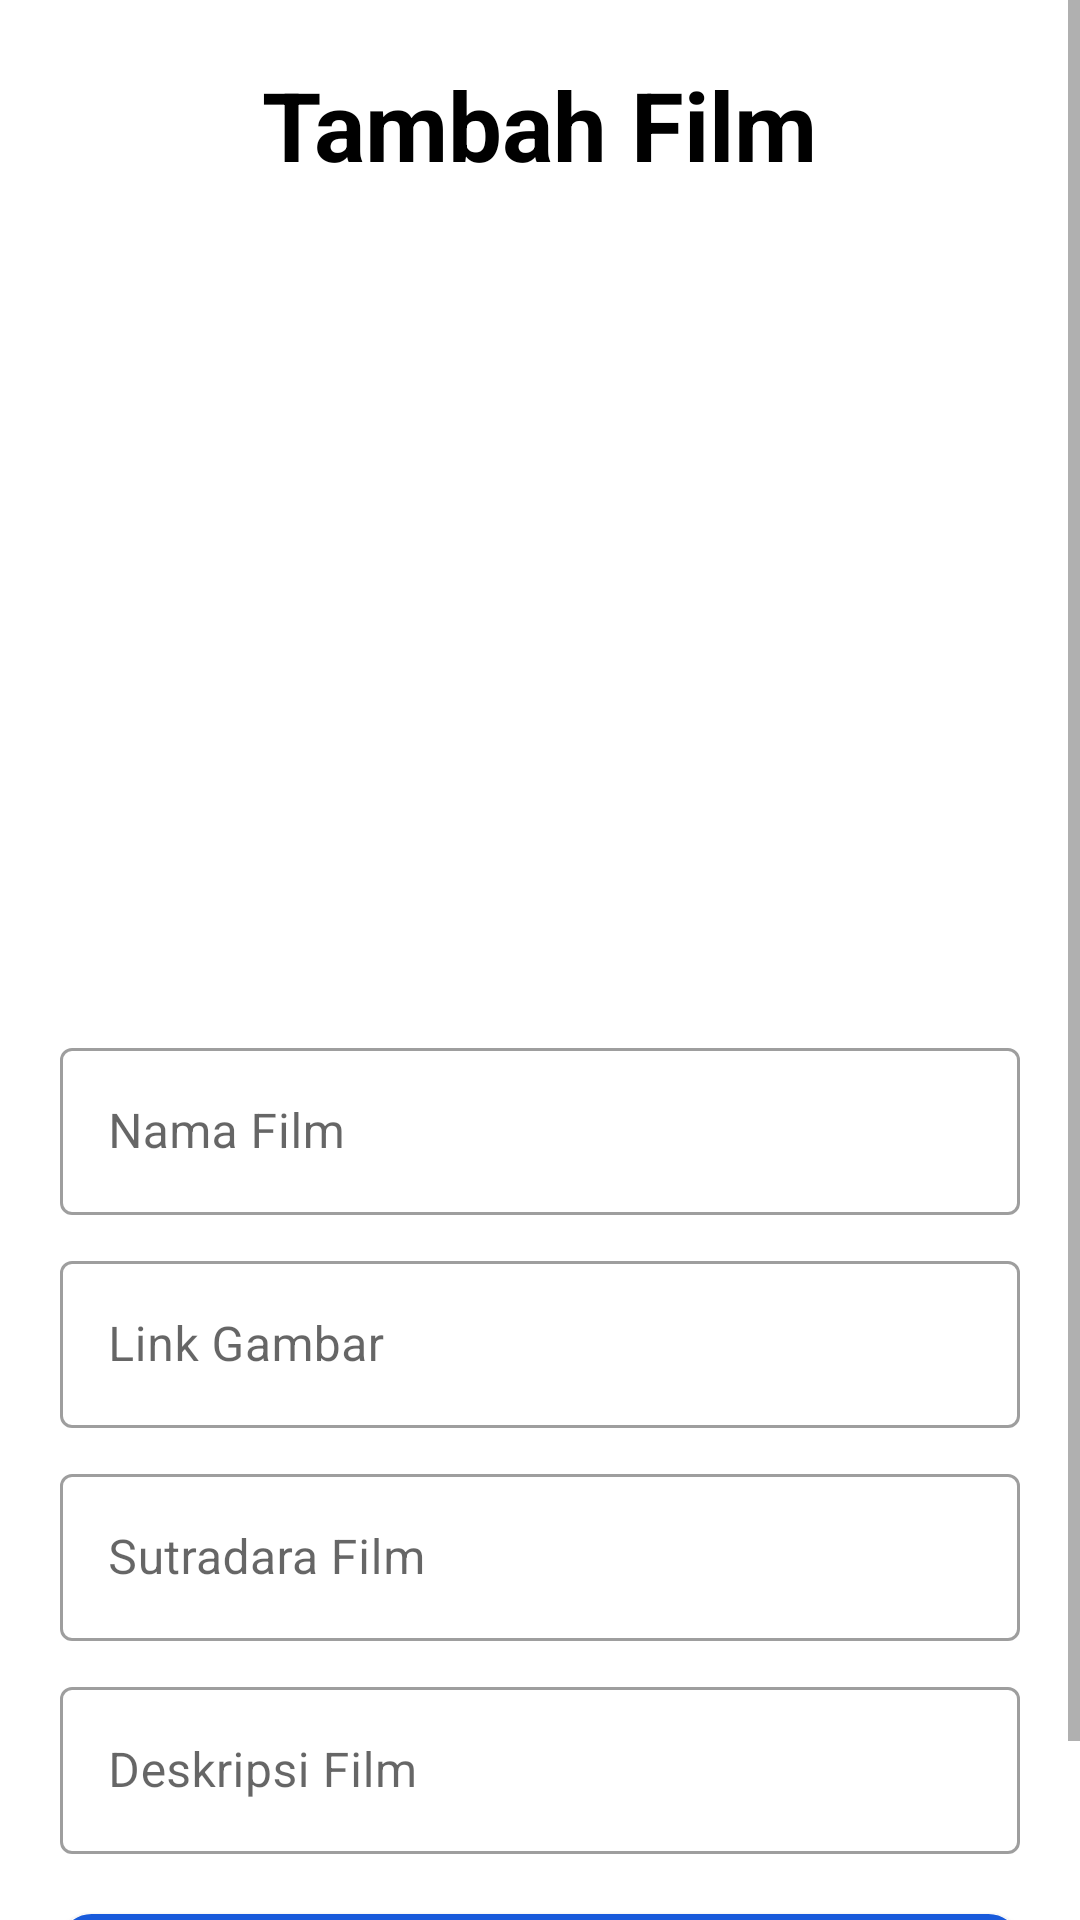

Reconstruct the res/layout file that produces this screen, plus the resources it refers to.
<!-- AndroidManifest.xml: application theme Theme.ChallengeChap7 -->
<!-- res/layout/activity_add_film.xml -->
<?xml version="1.0" encoding="utf-8"?>
<ScrollView xmlns:android="http://schemas.android.com/apk/res/android"
    xmlns:app="http://schemas.android.com/apk/res-auto"
    xmlns:tools="http://schemas.android.com/tools"
    android:layout_width="match_parent"
    android:layout_height="match_parent"
    android:fillViewport="true"
    tools:context=".view.AddFilmActivity">

    <LinearLayout
        android:layout_width="match_parent"
        android:layout_height="match_parent"
        android:orientation="vertical">

        <TextView
            android:layout_width="wrap_content"
            android:layout_height="wrap_content"
            android:text="@string/tambah_film"
            android:layout_gravity="center_horizontal"
            android:layout_marginTop="20dp"
            style="@style/TextviewTitle"/>

        <ImageView
            android:layout_width="335dp"
            android:layout_height="251dp"
            android:src="@drawable/movie"
            android:layout_gravity="center"
            android:layout_marginTop="20dp"/>

        <com.google.android.material.textfield.TextInputLayout
            android:id="@+id/edt_nama_film"
            android:layout_width="match_parent"
            android:layout_height="wrap_content"
            android:hint="@string/nama_film"
            android:layout_marginStart="20dp"
            android:layout_marginEnd="20dp"
            android:layout_marginTop="10dp"
            style="@style/Widget.MaterialComponents.TextInputLayout.OutlinedBox">

            <com.google.android.material.textfield.TextInputEditText
                android:layout_width="match_parent"
                android:layout_height="wrap_content"
                />

        </com.google.android.material.textfield.TextInputLayout>

        <com.google.android.material.textfield.TextInputLayout
            android:id="@+id/edt_link_gambar"
            android:layout_width="match_parent"
            android:layout_height="wrap_content"
            android:hint="@string/link_gambar"
            android:layout_marginStart="20dp"
            android:layout_marginEnd="20dp"
            android:layout_marginTop="10dp"
            style="@style/Widget.MaterialComponents.TextInputLayout.OutlinedBox">

            <com.google.android.material.textfield.TextInputEditText
                android:layout_width="match_parent"
                android:layout_height="wrap_content"
                />

        </com.google.android.material.textfield.TextInputLayout>

        <com.google.android.material.textfield.TextInputLayout
            android:id="@+id/edt_sutradara"
            android:layout_width="match_parent"
            android:layout_height="wrap_content"
            android:hint="@string/sutradara_film"
            android:layout_marginStart="20dp"
            android:layout_marginEnd="20dp"
            android:layout_marginTop="10dp"
            style="@style/Widget.MaterialComponents.TextInputLayout.OutlinedBox">

            <com.google.android.material.textfield.TextInputEditText
                android:layout_width="match_parent"
                android:layout_height="wrap_content"
                />

        </com.google.android.material.textfield.TextInputLayout>

        <com.google.android.material.textfield.TextInputLayout
            android:id="@+id/edt_deskripsi"
            android:layout_width="match_parent"
            android:layout_height="wrap_content"
            android:hint="@string/deskripsi_film"
            android:layout_marginStart="20dp"
            android:layout_marginEnd="20dp"
            android:layout_marginTop="10dp"
            style="@style/Widget.MaterialComponents.TextInputLayout.OutlinedBox">

            <com.google.android.material.textfield.TextInputEditText
                android:layout_width="match_parent"
                android:layout_height="wrap_content"
                />

        </com.google.android.material.textfield.TextInputLayout>

        <Button
            android:id="@+id/btn_tambah_film"
            android:layout_width="match_parent"
            android:layout_height="wrap_content"
            android:layout_margin="20dp"
            android:text="@string/tambah_film"
            style="@style/ButtonNormal"/>
    </LinearLayout>



</ScrollView>
<!-- resources referenced by this layout -->
<resources>
  <string name="deskripsi_film">Deskripsi Film</string>
  <string name="link_gambar">Link Gambar</string>
  <string name="nama_film">Nama Film</string>
  <string name="sutradara_film">Sutradara Film</string>
  <string name="tambah_film">Tambah Film</string>
  <style name="ButtonNormal">
          <item name="android:background">@drawable/btn_rounded</item>
          <item name="android:padding">10dp</item>
          <item name="android:textColor">@color/white</item>
          <item name="android:textSize">16sp</item>
          <item name="android:textAllCaps">false</item>
      </style>
  <style name="TextviewTitle">
          <item name="android:textSize">32sp</item>
          <item name="android:textColor">@color/black</item>
          <item name="android:textStyle">bold</item>
      </style>
  <style name="Theme.ChallengeChap7" parent="Theme.MaterialComponents.DayNight.NoActionBar">
          
          <item name="colorPrimary">@color/purple_500</item>
          <item name="colorPrimaryVariant">@color/purple_700</item>
          <item name="colorOnPrimary">@color/white</item>
          
          <item name="colorSecondary">@color/teal_200</item>
          <item name="colorSecondaryVariant">@color/teal_700</item>
          <item name="colorOnSecondary">@color/black</item>
          
          <item name="android:statusBarColor" tools:targetApi="l">?attr/colorPrimaryVariant</item>
          
      </style>
  <!-- drawable btn_rounded (drawable) -->
  <?xml version="1.0" encoding="utf-8"?>
  <shape android:shape="rectangle" xmlns:android="http://schemas.android.com/apk/res/android">
      <stroke android:width="1dp" android:color="@color/blue"/>
      <corners android:radius="10dp"/>
      <solid android:color="@color/blue"/>
  </shape>
  <color name="white">#FFFFFFFF</color>
  <color name="black">#FF000000</color>
  <color name="purple_500">#FF6200EE</color>
  <color name="purple_700">#FF3700B3</color>
  <color name="teal_200">#FF03DAC5</color>
  <color name="teal_700">#FF018786</color>
  <color name="blue">#185ADB</color>
</resources>
